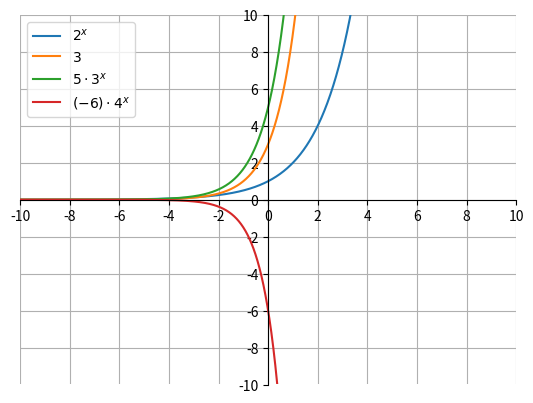

Python code for this plot:
import matplotlib.pyplot as plt
import numpy as np

x = np.arange(-10, 10, .01)
y = 2**x
z = 3*(3)**x
a = 5*3**x
b = (-6)*4**x

ax = plt.gca()
ax.spines['top'].set_color('none')
ax.spines['left'].set_position('zero')
ax.spines['right'].set_color('none')
ax.spines['bottom'].set_position('zero')

plt.xlim(-5, 5)
plt.ylim(-5, 5)
plt.xticks(np.arange(min(x), max(x)+1, 2.0))
plt.yticks(np.arange(-10, 10+1, 2.0))
plt.plot(x, y, label=r"$2^x$")
plt.plot(x, z, label=r"$3$")
plt.plot(x, a, label=r"$5\cdot3^x$")
plt.plot(x, b, label=r"$(-6)\cdot4^x$")

ax.legend(loc='upper left', frameon=True)

plt.grid(True)
plt.show()